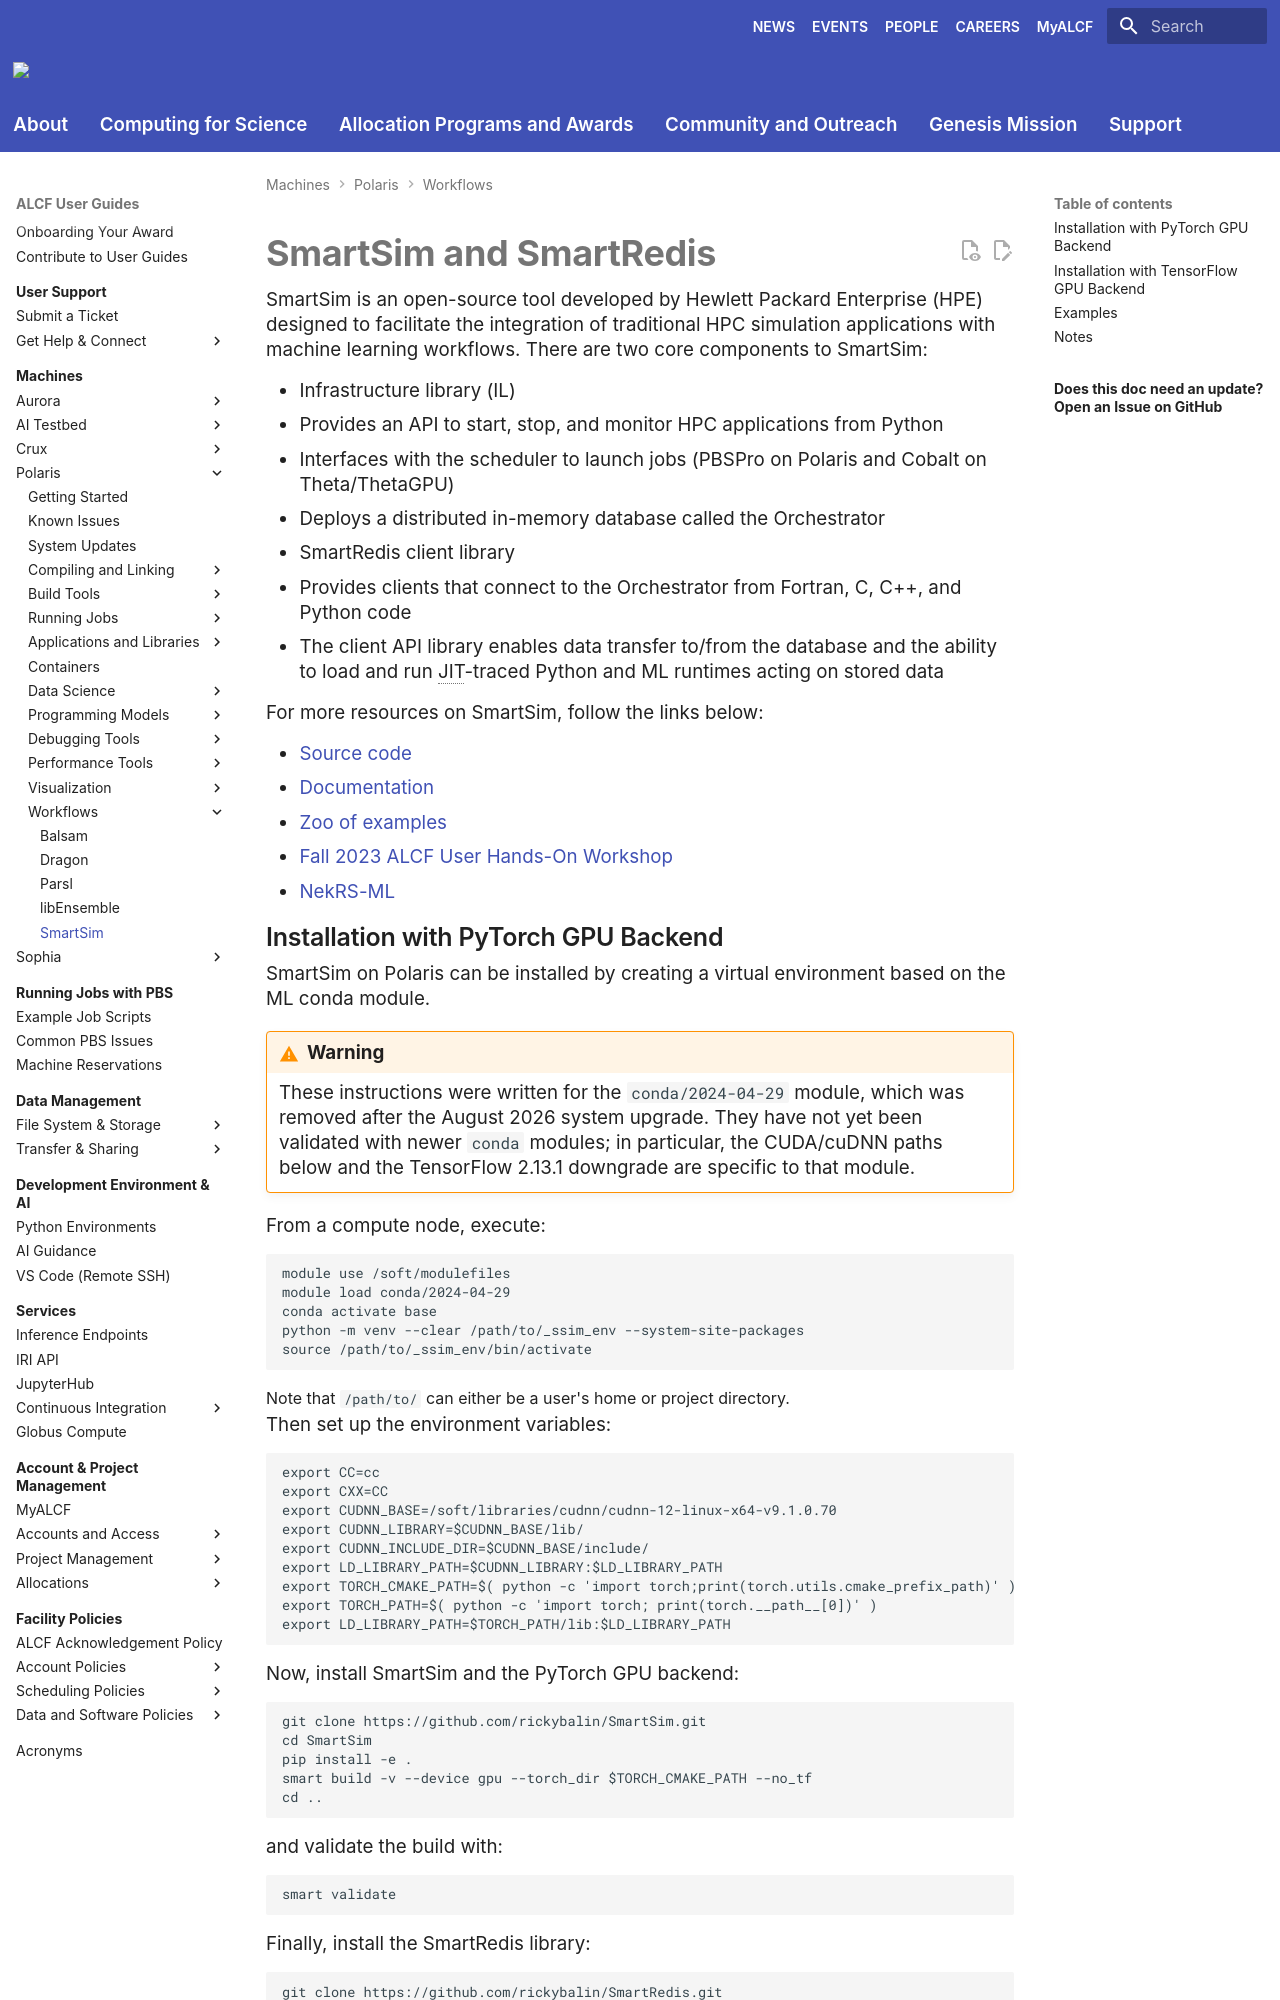

repository: argonne-lcf/user-guides · page: polaris/workflows/smartsim/index.html · generator: mkdocs

# SmartSim and SmartRedis

SmartSim is an open-source tool developed by Hewlett Packard Enterprise (HPE) designed to facilitate the integration of traditional HPC simulation applications with machine learning workflows. There are two core components to SmartSim:

* Infrastructure library (IL)
  * Provides an API to start, stop, and monitor HPC applications from Python
  * Interfaces with the scheduler to launch jobs (PBSPro on Polaris and Cobalt on Theta/ThetaGPU)
  * Deploys a distributed in-memory database called the Orchestrator
* SmartRedis client library
  * Provides clients that connect to the Orchestrator from Fortran, C, C++, and Python code
  * The client API library enables data transfer to/from the database and the ability to load and run JIT-traced Python and ML runtimes acting on stored data

For more resources on SmartSim, follow the links below:

* [Source code](https://github.com/CrayLabs/SmartSim)
* [Documentation](https://www.craylabs.org/docs/overview.html)
* [Zoo of examples](https://github.com/CrayLabs/SmartSim-Zoo)
* [Fall 2023 ALCF User Hands-On Workshop](https://github.com/argonne-lcf/ALCF_Hands_on_HPC_Workshop/tree/master/couplingSimulationML/NekRS-ML)
* [NekRS-ML](https://github.com/argonne-lcf/nekRS-ML/tree/smartredis)
